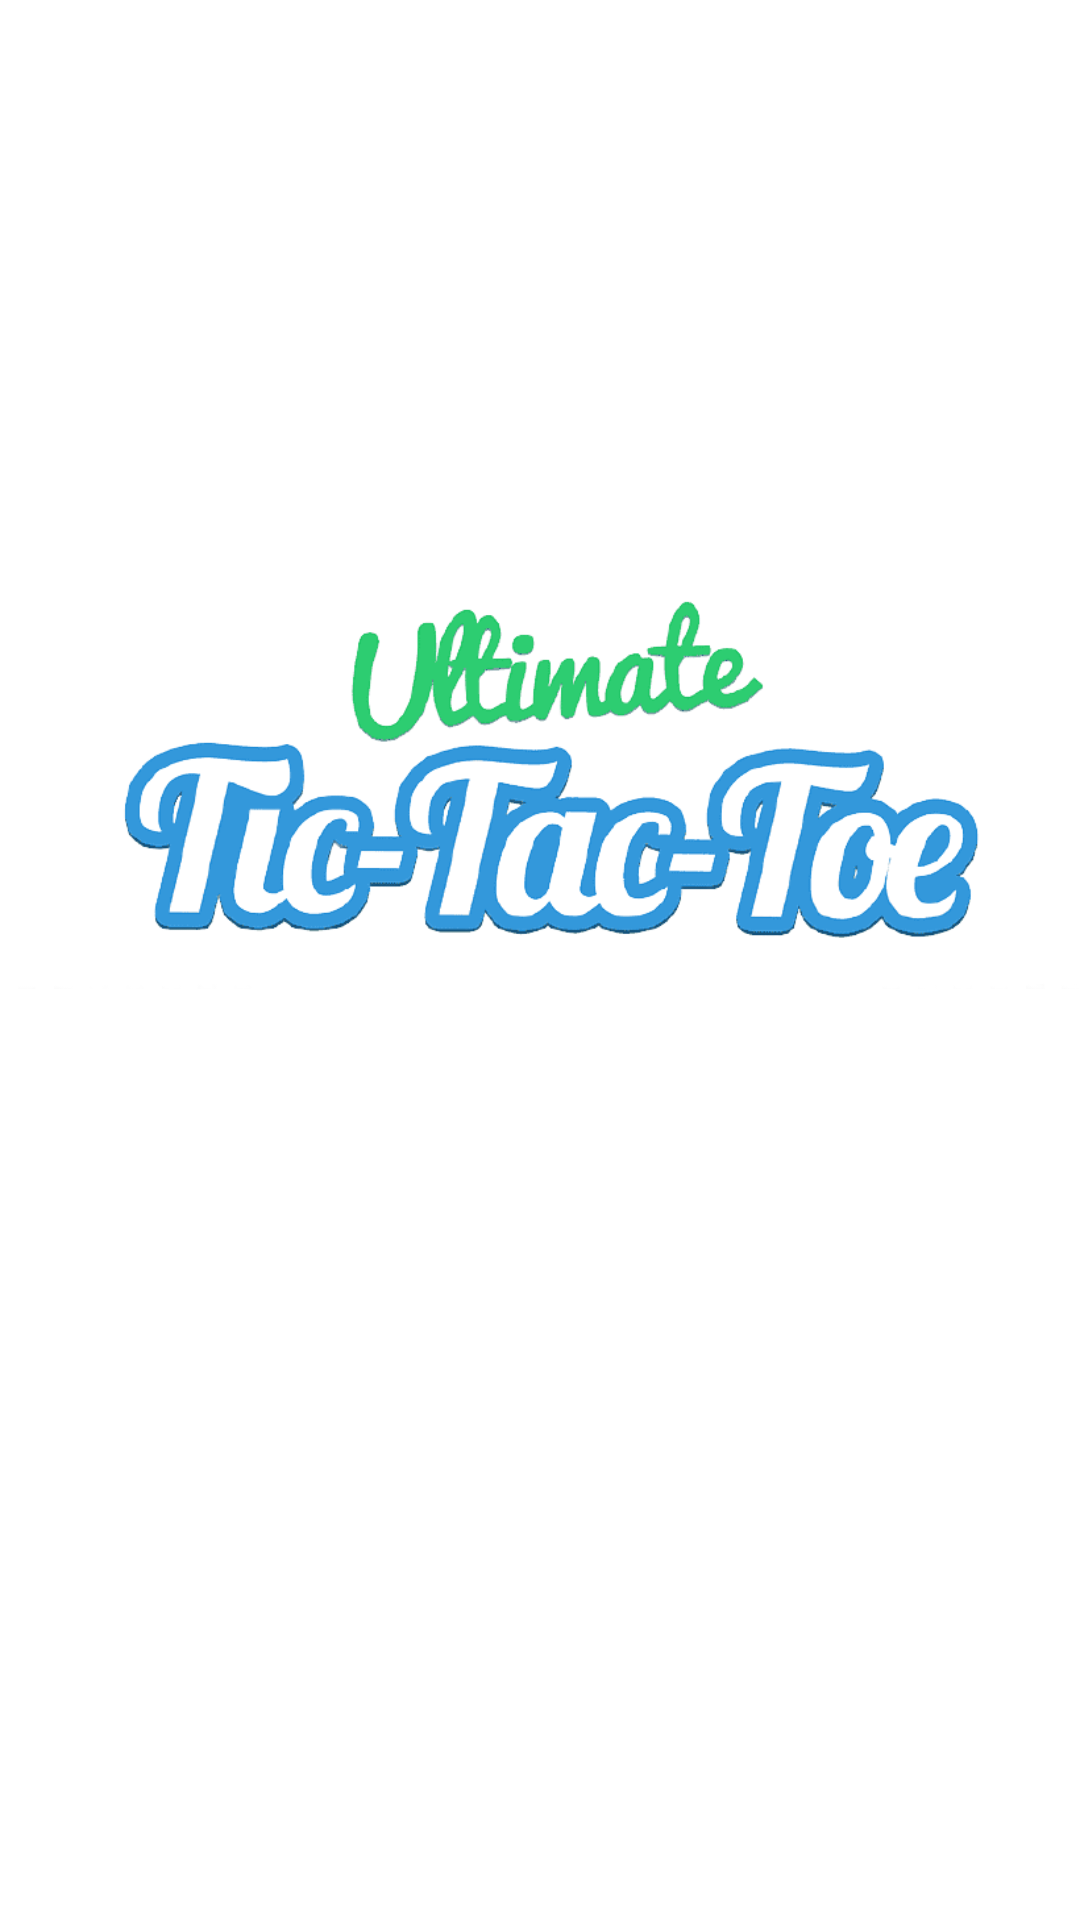

Produce the Android XML layout that renders to this screen, including the resource entries it uses.
<!-- AndroidManifest.xml: application theme Theme.AppCompat.Light.NoActionBar -->
<!-- res/layout/activity_splash_screen.xml -->
<?xml version="1.0" encoding="utf-8"?>
<RelativeLayout xmlns:android="http://schemas.android.com/apk/res/android"
    xmlns:app="http://schemas.android.com/apk/res-auto"
    xmlns:tools="http://schemas.android.com/tools"
    android:layout_width="match_parent"
    android:layout_height="match_parent"
    android:background="@color/white">


    <ImageView
        android:id="@+id/imageView3"
        android:layout_width="wrap_content"
        android:layout_height="wrap_content"
        android:layout_alignParentBottom="true"
        android:layout_marginBottom="225dp"
        android:src="@drawable/tictactoe" />
</RelativeLayout>
<!-- resources referenced by this layout -->
<resources>
  <!-- drawable tictactoe: png bitmap (drawable, 70133 bytes) -->
  <!-- not gathered from this repository: default colours our renderer supplied (Android Studio template values) -->
  <color name="white">#FFFFFFFF</color>
</resources>
